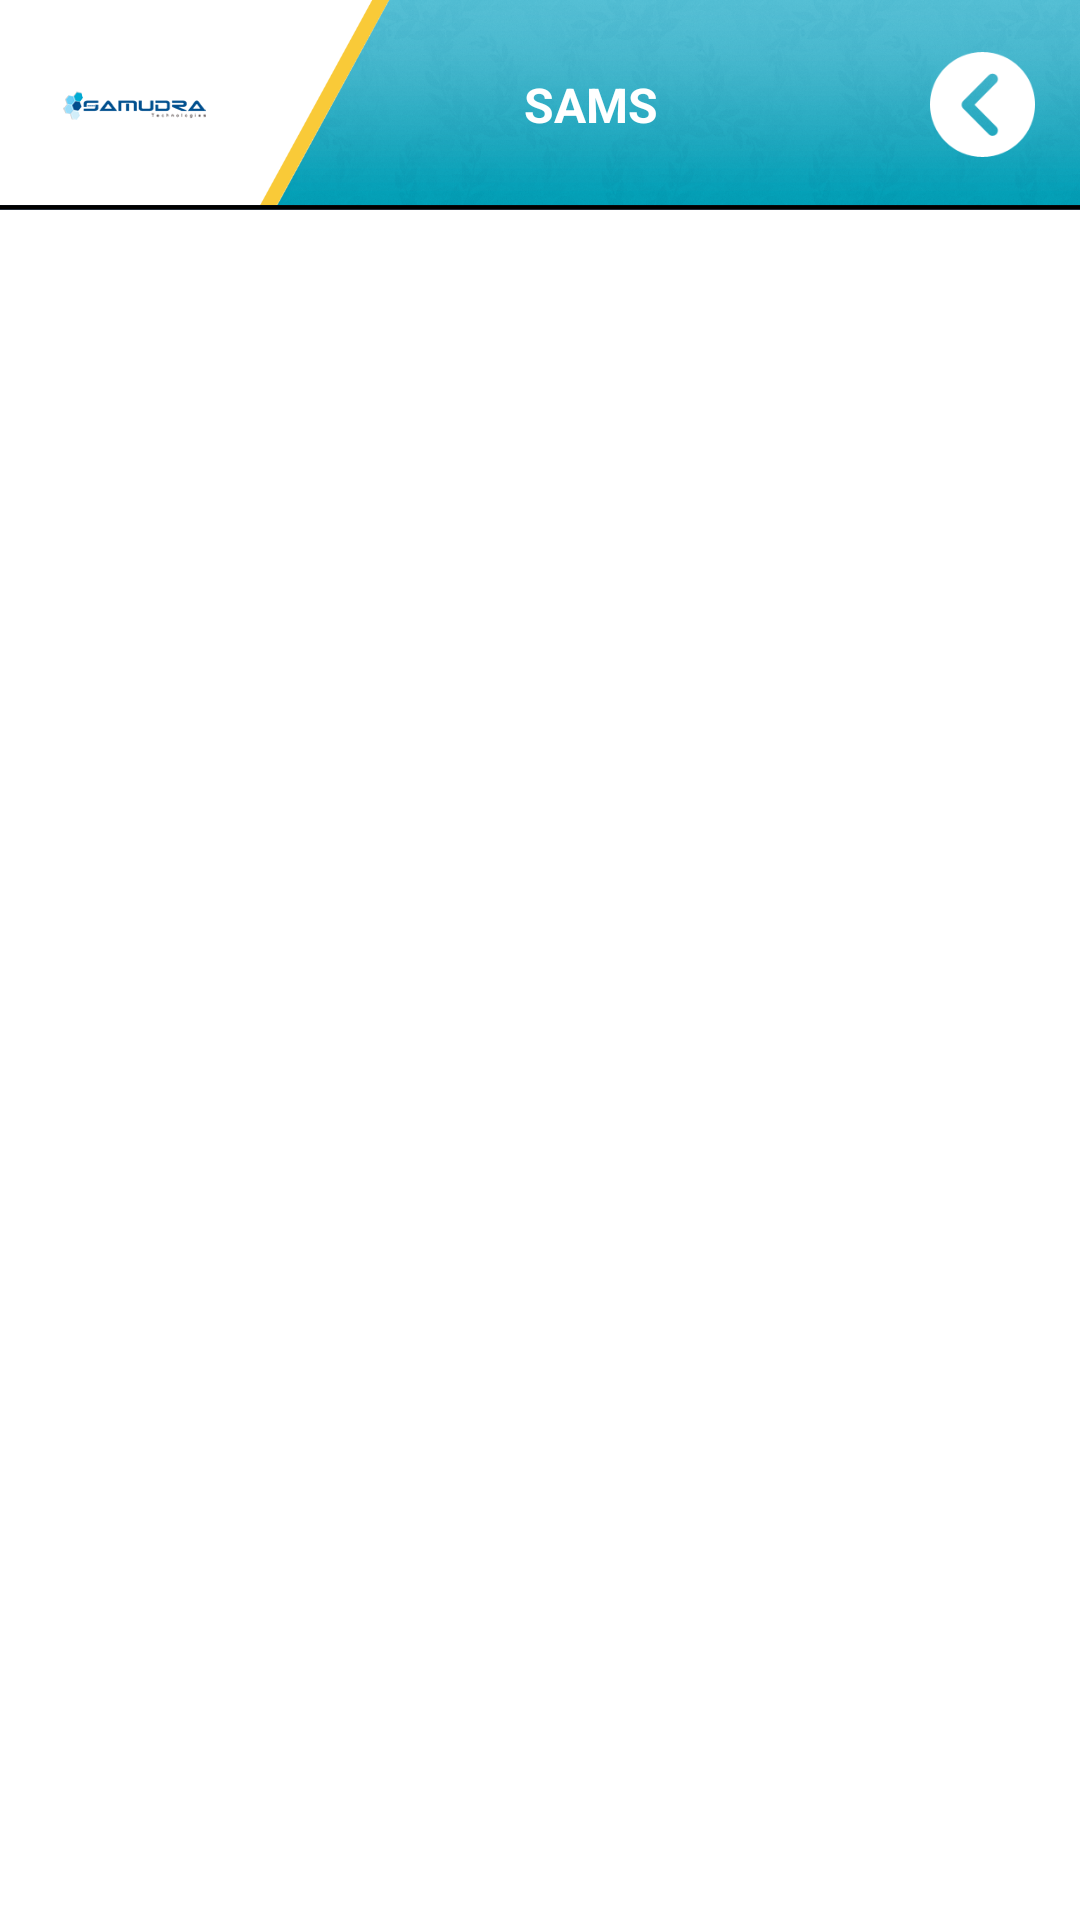

Layout XML and referenced resources for this Android screen:
<!-- AndroidManifest.xml: application theme AppTheme -->
<!-- res/layout/activity_admin.xml -->
<LinearLayout xmlns:android="http://schemas.android.com/apk/res/android"
    xmlns:tools="http://schemas.android.com/tools"
    android:layout_width="match_parent"
    android:layout_height="match_parent"
    android:background="@android:color/white"
    android:gravity="center"
    android:orientation="vertical"
    tools:context=".LoginActivity" >

    <include layout="@layout/layout_top_bar" />

    <LinearLayout
        android:layout_width="match_parent"
        android:layout_height="0dp"
        android:layout_weight="1"
        android:background="@drawable/bg_splash_full"
        android:orientation="vertical"
        android:paddingLeft="5dp"
        android:paddingRight="5dp" >
        <ListView android:layout_width="match_parent"
            android:layout_height="wrap_content"
            android:id="@+id/admin_menu_listView">
            
        </ListView>

        
    </LinearLayout>

</LinearLayout>
<!-- res/layout/layout_top_bar.xml (included above) -->
<?xml version="1.0" encoding="utf-8"?>
    <LinearLayout 
        xmlns:android="http://schemas.android.com/apk/res/android"
        android:layout_width="match_parent"
        android:layout_height="70dp"
        android:orientation="horizontal"
        android:gravity="center_vertical"
        android:background="@drawable/icon_top_bar">
        
        <LinearLayout android:layout_height="match_parent"
            android:layout_width="90dp"
            android:orientation="vertical"
            android:gravity="center">
            
            <ImageView android:layout_width="wrap_content"
            android:layout_height="wrap_content"
            android:src="@drawable/logo_samudratech"
            android:contentDescription="@string/app_name"/>
            
            
           
        </LinearLayout>

        
        <TextView android:id="@+id/textView_titlebar"
            android:layout_width="0dp"
            android:layout_weight="1"
            android:layout_height="wrap_content"
            android:text="@string/app_name"
            android:textSize="16sp"
            android:textStyle="bold"
            android:ellipsize="end"
            android:paddingLeft="4dp"
            android:gravity="center_horizontal"
            android:textColor="@color/white_bg"/>
        <ImageButton 
            android:id="@+id/back_button_titlebar"
            android:layout_width="35dp"
            android:layout_height="35dp"
            android:layout_marginLeft="10dp"
            android:layout_marginRight="15dp"
            android:contentDescription="@string/app_name"
            android:layout_gravity="center_vertical"
            android:background="@drawable/icon_back"/>

</LinearLayout>
<!-- resources referenced by this layout -->
<resources>
  <color name="color_green">#8FB921</color>
  <color name="color_nami_blue">#5987C6</color>
  <color name="color_pink">#E55881</color>
  <color name="title_blue">#39B0C6</color>
  <color name="white_bg">#FFFFFF</color>
  <!-- drawable icon_back: png bitmap (drawable-hdpi, 2454 bytes) -->
  <!-- drawable icon_top_bar: png bitmap (drawable-hdpi, 115177 bytes) -->
  <!-- drawable logo_samudratech: png bitmap (drawable-hdpi, 4530 bytes) -->
  <string name="app_name">SAMS</string>
  <string name="app_name_samudra">SAMS</string>
  <string name="lbl_account_statement">Account Statement</string>
  <string name="lbl_online_payment">Online Payment</string>
  <string name="lbl_order_place">Order Place</string>
  <string name="lbl_previous_order">Previous Order</string>
  <style name="AppTheme" parent="AppBaseTheme">
          
      </style>
  <style name="AppBaseTheme" parent="android:Theme.Light">
          
      </style>
</resources>
